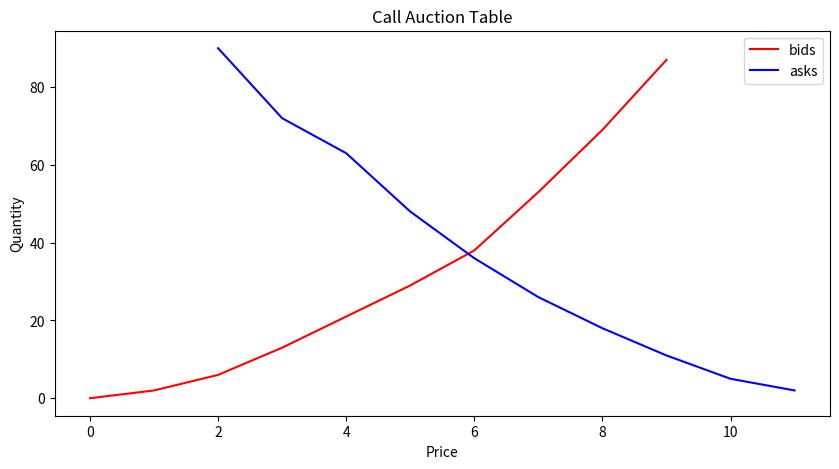
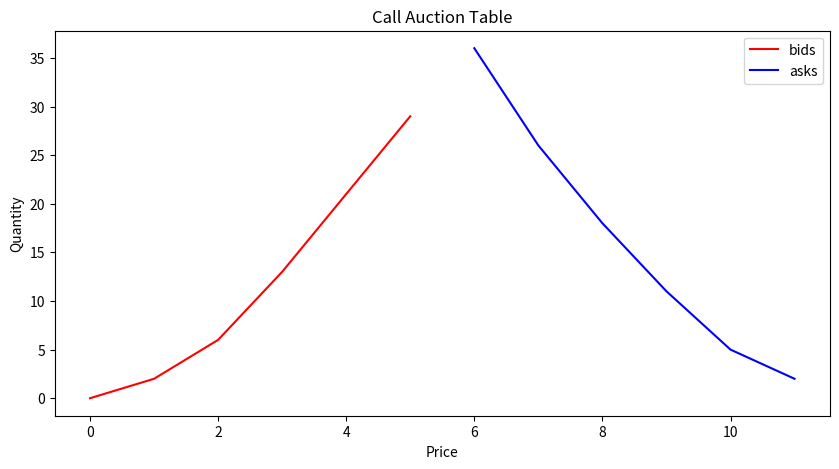

Generate these figures, in order, with matplotlib:
import pandas as pd
import matplotlib.pyplot as plt
from collections import deque
from numpy import random

class OrderBook:
    def __init__(self):
        self.bids = deque()
        self.asks = deque()
        self.record = set()
# price, size, side, trader_id, timestamp, type

        
    def add_order(self, order: tuple[float, int, str, int, float, str]):
        price, size, side, trade_id, timestamp, type = order
        if trade_id in self.record:
            print("Duplicate order")
        else:
            self.record.add(trade_id)
        if side == "buy":
            self.bids.append((price, size, trade_id, timestamp, type))
        else:
            self.asks.append((price, size, trade_id, timestamp, type))
        # if type == 'market':
        #     self.execute_order()
    
    def execute_order(self):
        self.bids = deque(sorted(self.bids, key=lambda x: x[0], reverse=True))
        # self.bids = deque(sorted(self.bids, key = lambda x: x[3]))
        self.asks = deque(sorted(self.asks, key=lambda x: x[0]))
        # self.asks = deque(sorted(self.asks, key = lambda x: x[3]))
        bid = None
        ask = None
        # print(self.asks)
        if not self.bids or not self.asks:
            return
        best_bid = self.bids[0][0]
        best_ask = self.asks[0][0]
        while self.bids and self.asks and self.bids[0][0] >= self.asks[0][0]:
            if not bid:
                bid = self.bids.popleft()
            if not ask:
                ask = self.asks.popleft()
            # print(bid)
            # print(ask)
            best_bid = bid[0]
            best_ask = ask[0]
            if best_bid < best_ask:
                break
            if bid[1] > ask[1]:
                if bid[4] != 'limit':        
                    print(f"Trade {ask[1]} at {ask[0]}")
                    bid = (bid[0], bid[1] - ask[1], bid[2], bid[3], bid[4])
                    ask = None
                else:
                    self.bids.append(bid)
            elif bid[1] < ask[1]:
                if ask[4] != 'limit':
                    print(f"Trade {bid[1]} at {ask[0]}")
                    ask = (ask[0], ask[1] - bid[1], ask[2], ask[3], ask[4])
                    bid = None
                else:
                    self.asks.append(ask)
            else:
                print(f"Trade {bid[1]} at {ask[0]}")
                bid = None
                ask = None
        
    def cancel_order(self, order: tuple[float, int, str, int, float, str]):
        price, size, side, trade_id, timestamp, type = order
        if side == "buy":
            self.bids = deque([x for x in self.bids if x[2] != trade_id])
        else:
            self.asks = deque([x for x in self.asks if x[2] != trade_id])
    
    def report(self):
        bid = sorted([(x[0], x[1]) for x in self.bids], key = lambda x: x[0])
        ask = sorted([(x[0], x[1]) for x in self.asks], key = lambda x: x[0], reverse = True)
        bid_price = [x[0] for x in bid]
        bid_cummulative_size = [sum([x[1] for x in bid[:i + 1]]) for i in range(len(bid))]
        ask_price = [x[0] for x in ask]
        ask_cummulative_size = [sum([x[1] for x in ask[:i + 1]]) for i in range(len(ask))]
        print(f"Best bid: {max([x[0] for x in self.bids])}")
        print(f"Best ask: {min([x[0] for x in self.asks])}")
        print(f"Total bid size: {sum([x[1] for x in self.bids])}")
        print(f"Total ask size: {sum([x[1] for x in self.asks])}")
        print(f'spread: {max([x[0] for x in self.bids]) - min([x[0] for x in self.asks])}')
        plt.figure(figsize = (10, 5))
        plt.plot(bid_price, bid_cummulative_size, label = 'bids', color = 'r')
        plt.plot(ask_price, ask_cummulative_size, label = 'asks', color = 'b')
        plt.legend()
        plt.title('Call Auction Table')
        plt.xlabel('Price')
        plt.ylabel('Quantity')
        plt.show()

if __name__ == "__main__":
    Book = OrderBook()
    for i in range(10):
        Book.add_order((i, random.randint(i, 2 * i + 2), 'buy', i, i, 'market'))
        Book.add_order((11-i, random.randint(i + 1, 2 * i + 3), 'sell', 1000 + i, i, 'market'))
    Book.report()
    Book.execute_order()
    Book.report()
